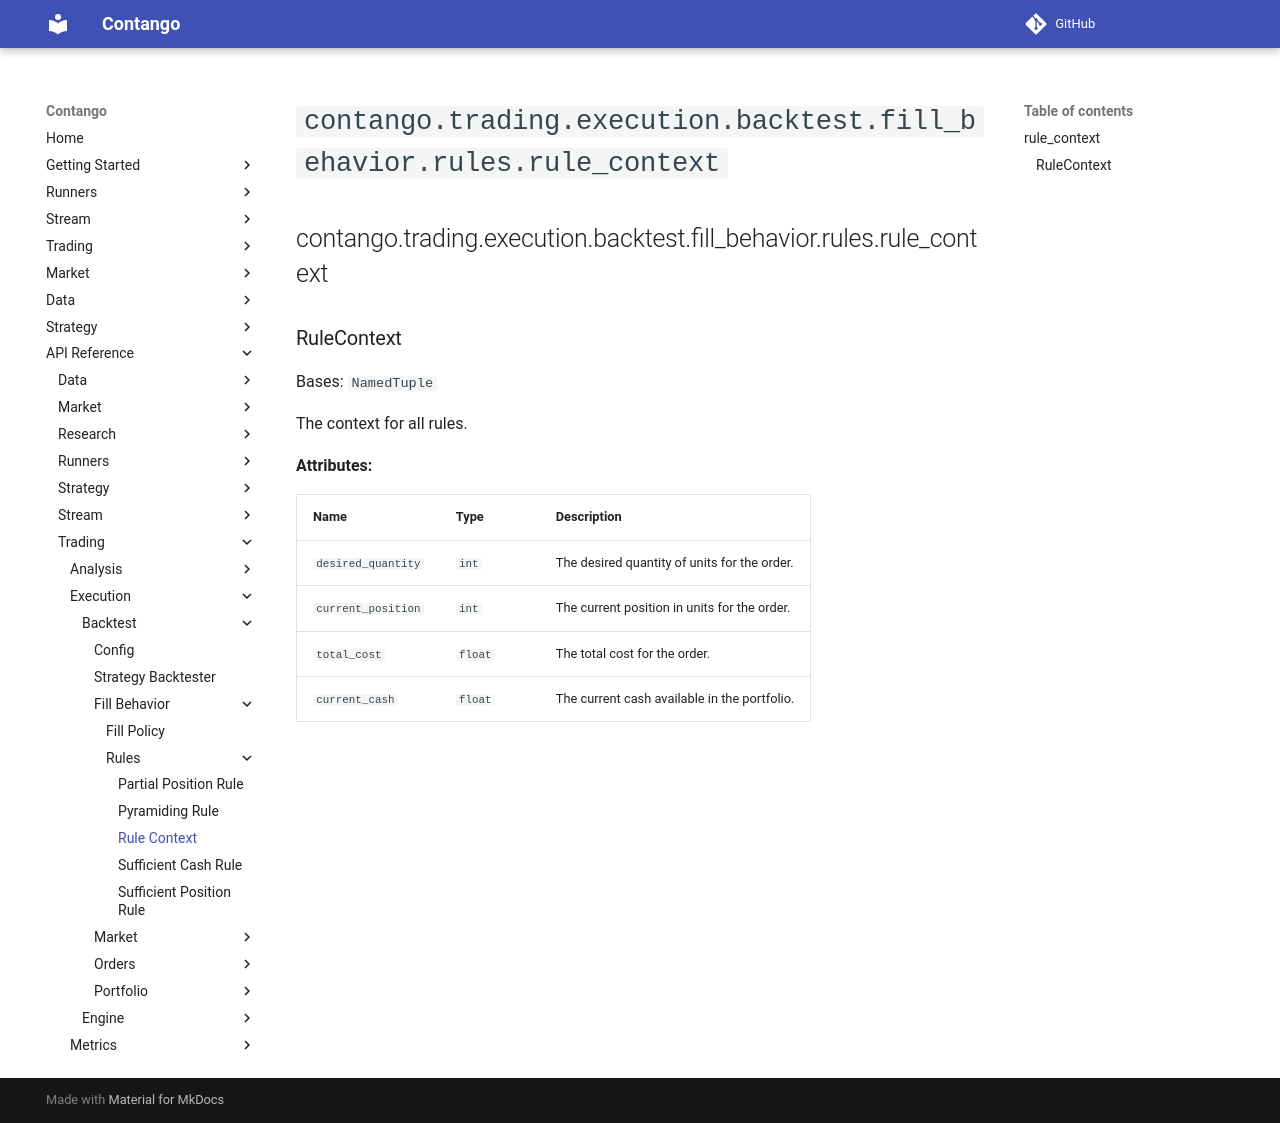

repository: igowuu/Contango · page: reference/trading/execution/backtest/fill_behavior/rules/rule_context/index.html · generator: mkdocs

<!-- Auto-generated documentation -->
# `contango.trading.execution.backtest.fill_behavior.rules.rule_context`

::: contango.trading.execution.backtest.fill_behavior.rules.rule_context
